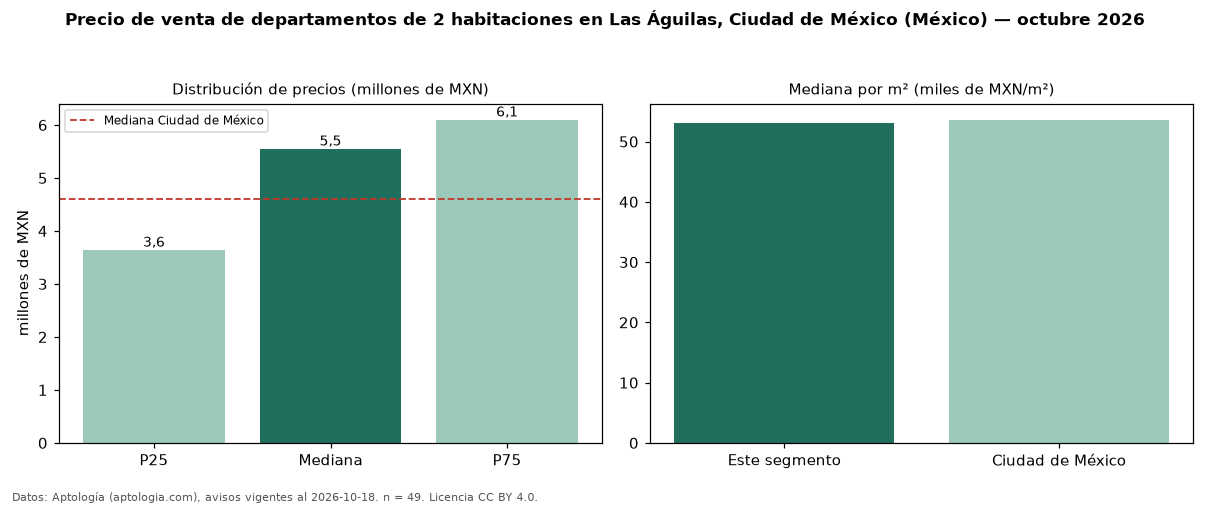

Data behind this chart, as committed beside it:
seccion, metrica, valor, moneda, n
precio, p25, 3641400, MXN, 49
precio, mediana, 5550000, MXN, 49
precio, p75, 6100000, MXN, 49
precio, minimo, 2000000, MXN, 49
precio, maximo, 16500000, MXN, 49
m2, mediana_precio_m2, 53062, MXN, 48
m2, area_mediana_m2, 85.2, m2, 48
banos, mediana_banos, 2.0, , 
habitaciones, 2, 5550000, MXN, 49
ciudad, mediana_ciudad_referencia, 4606874, MXN, 
ciudad, mediana_m2_ciudad, 53623, MXN, 
fuente, fecha_datos, 2026-10-18, , 
fuente, atribucion, https://www.aptologia.com/, , 
fuente, licencia, CC BY 4.0, , 
